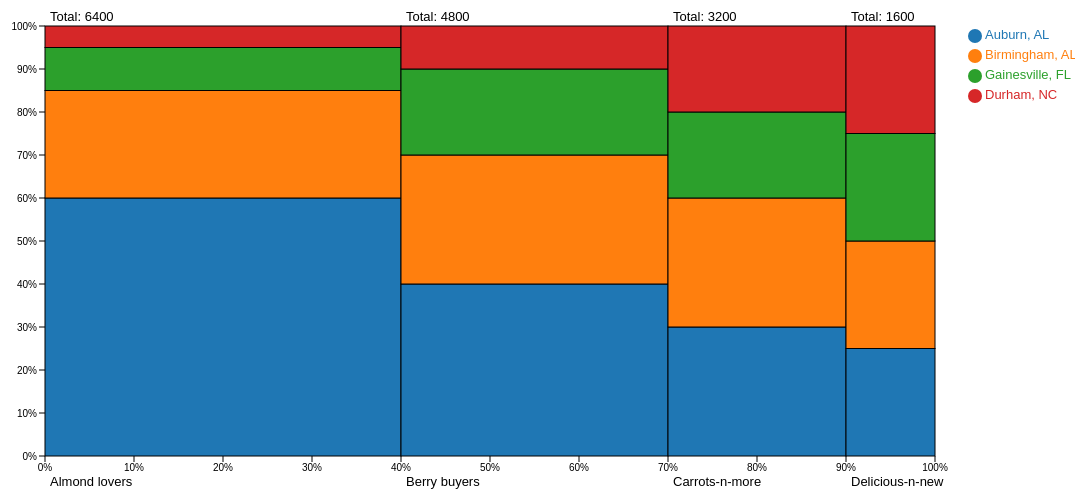
D3 v4 page, settled after 480 driven frames (8 s of simulated time); the page loaded 1 data file(s).


        var width = 1100, 
            height = 500, 
            margin = 35;

        var x = d3.scaleLinear() 
            .range([0, width - 6 * margin]); 
 
        var y = d3.scaleLinear() 
            .range([0, height - 2 * margin]); 
        
        var z = d3.scaleOrdinal(d3.schemeCategory10);

        var n = d3.format(",d"), 
            p = d3.format(".0%"); 

        var svg = d3.select("body").append("svg") 
            .attr("width", width) 
            .attr("height", height) 
        .append("g") 
            .attr("transform", "translate(" + 2 * margin + "," + margin + ")");

        d3.json("marimekko.json", function(data) { 

            var offset = 0;
            var segments = d3.nest() 
                .key(function(d) { return d.segment; }) 
                .entries(data); 

            var sum = segments.reduce(function(v, p) { 
                return (p.offset = v) + (p.sum = p.values.reduceRight(function(v, d) { 
                d.parent = p; 
                return (d.offset = v) + d.value; 
                }, 0)); 
            }, 0);
            
            var xtick = svg.selectAll(".x") 
                .data(x.ticks(10)) 
                .enter().append("g") 
                .attr("class", "x") 
                .attr("transform", function(d) {
                    return "translate(" + x(d) + "," + y(1) 
                + ")"; }); 
            
            xtick.append("line") 
                .attr("y2", 6) 
                .style("stroke", "#000"); 
            
            xtick.append("text") 
                .attr("y", 8) 
                .attr("text-anchor", "middle") 
                .attr("dy", ".71em")
                .text(p);

            var ytick = svg.selectAll(".y") 
                .data(y.ticks(10)) 
                .enter().append("g") 
                .attr("class", "y") 
                .attr("transform", function(d) { return "translate(0," + y(1 - d) + ")"; 
            }); 
            
            ytick.append("line") 
                .attr("x1", -6) 
                .style("stroke", "#000"); 
            
            ytick.append("text") 
                .attr("x", -8) 
                .attr("text-anchor", "end") 
                .attr("dy", ".35em") 
                .text(p);

            var segments = svg.selectAll(".segment") 
                .data(segments) 
                .enter().append("g") 
                .attr("class", "segment") 
                .attr("xlink:title", function(d) { return d.key; }) 
                .attr("transform", function(d) { return "translate(" + x(d.offset / sum) 
            + ")"; });


            svg.selectAll(".segment").append("text") 
                .text(function (d) { 
                    return d.key; 
                }) // segment 
                .attr("x", 5) 
                .attr("y", function (d) { 
                    return height - 40; 
                }) 
                .attr("class", "label"); 


            svg.selectAll(".segment").append("text") 
                .text(function (d) { 
                    return (" Total: " + d.sum); 
                }) // total 
                .attr("x", 5) 
                .attr("y", function (d) { 
                    return -5;  
                }) 
                .attr("class", "label");

            var markets = segments.selectAll(".market") 
                .data(function(d) { return d.values; }) 
                .enter().append("a") 
                .attr("class", "market") 
                .attr("xlink:title", function(d) { return d.market + " " + d.parent.key 
                    + ": " + n(d.value); }) 
                .append("rect") 
                .attr("y", function(d) { return y(d.offset / d.parent.sum); }) 
                .attr("height", function(d) { return y(d.value / d.parent.sum); }) 
                .attr("width", function(d) { return x(d.parent.sum / sum); }) 
                .style("fill", function(d) { return z(d.market); });

            // Adding legend

            // extract first column from json
            var keys = data.map(item => item.market) 
            // remove duplicate array 
            var keys = keys.filter(function(elem, pos, arr) {
                return arr.indexOf(elem) == pos;
            });

            var color = d3.scaleOrdinal()
                .domain(keys)
                .range(d3.schemeCategory10);

            svg.selectAll("mydots")
                .data(keys)
                .enter()
                .append("circle")
                    .attr("cx", width - 170)
                    .attr("cy", function(d,i){ return 10 + i*20})
                    .attr("r", 7)
                    .style("fill", function(d){ return color(d)})
            
            // // Add one dot in the legend for each name.
            svg.selectAll("mylabels")
                .data(keys)
                .enter()
                .append("text")
                    .attr("x", width - 160)
                    .attr("y", function(d,i){ return 10 + i*20})
                    .style("fill", function(d){ return color(d)})
                    .text(function(d){ return d})
                    .attr("text-anchor", "left")
                    .style("alignment-baseline", "middle")
                .attr("class", "label")
        })
    

### data: marimekko.json
[
 {
  "market": "Auburn, AL",
  "segment": "Almond lovers",
  "value": 3840
 },
 {
  "market": "Auburn, AL",
  "segment": "Berry buyers",
  "value": 1920
 },
 {
  "market": "Auburn, AL",
  "segment": "Carrots-n-more",
  "value": 960
 },
 {
  "market": "Auburn, AL",
  "segment": "Delicious-n-new",
  "value": 400
 },
 {
  "market": "Birmingham, AL",
  "segment": "Almond lovers",
  "value": 1600
 },
 {
  "market": "Birmingham, AL",
  "segment": "Berry buyers",
  "value": 1440
 },
 {
  "market": "Birmingham, AL",
  "segment": "Carrots-n-more",
  "value": 960
 },
 {
  "market": "Birmingham, AL",
  "segment": "Delicious-n-new",
  "value": 400
 },
 "... 8 more items"
]